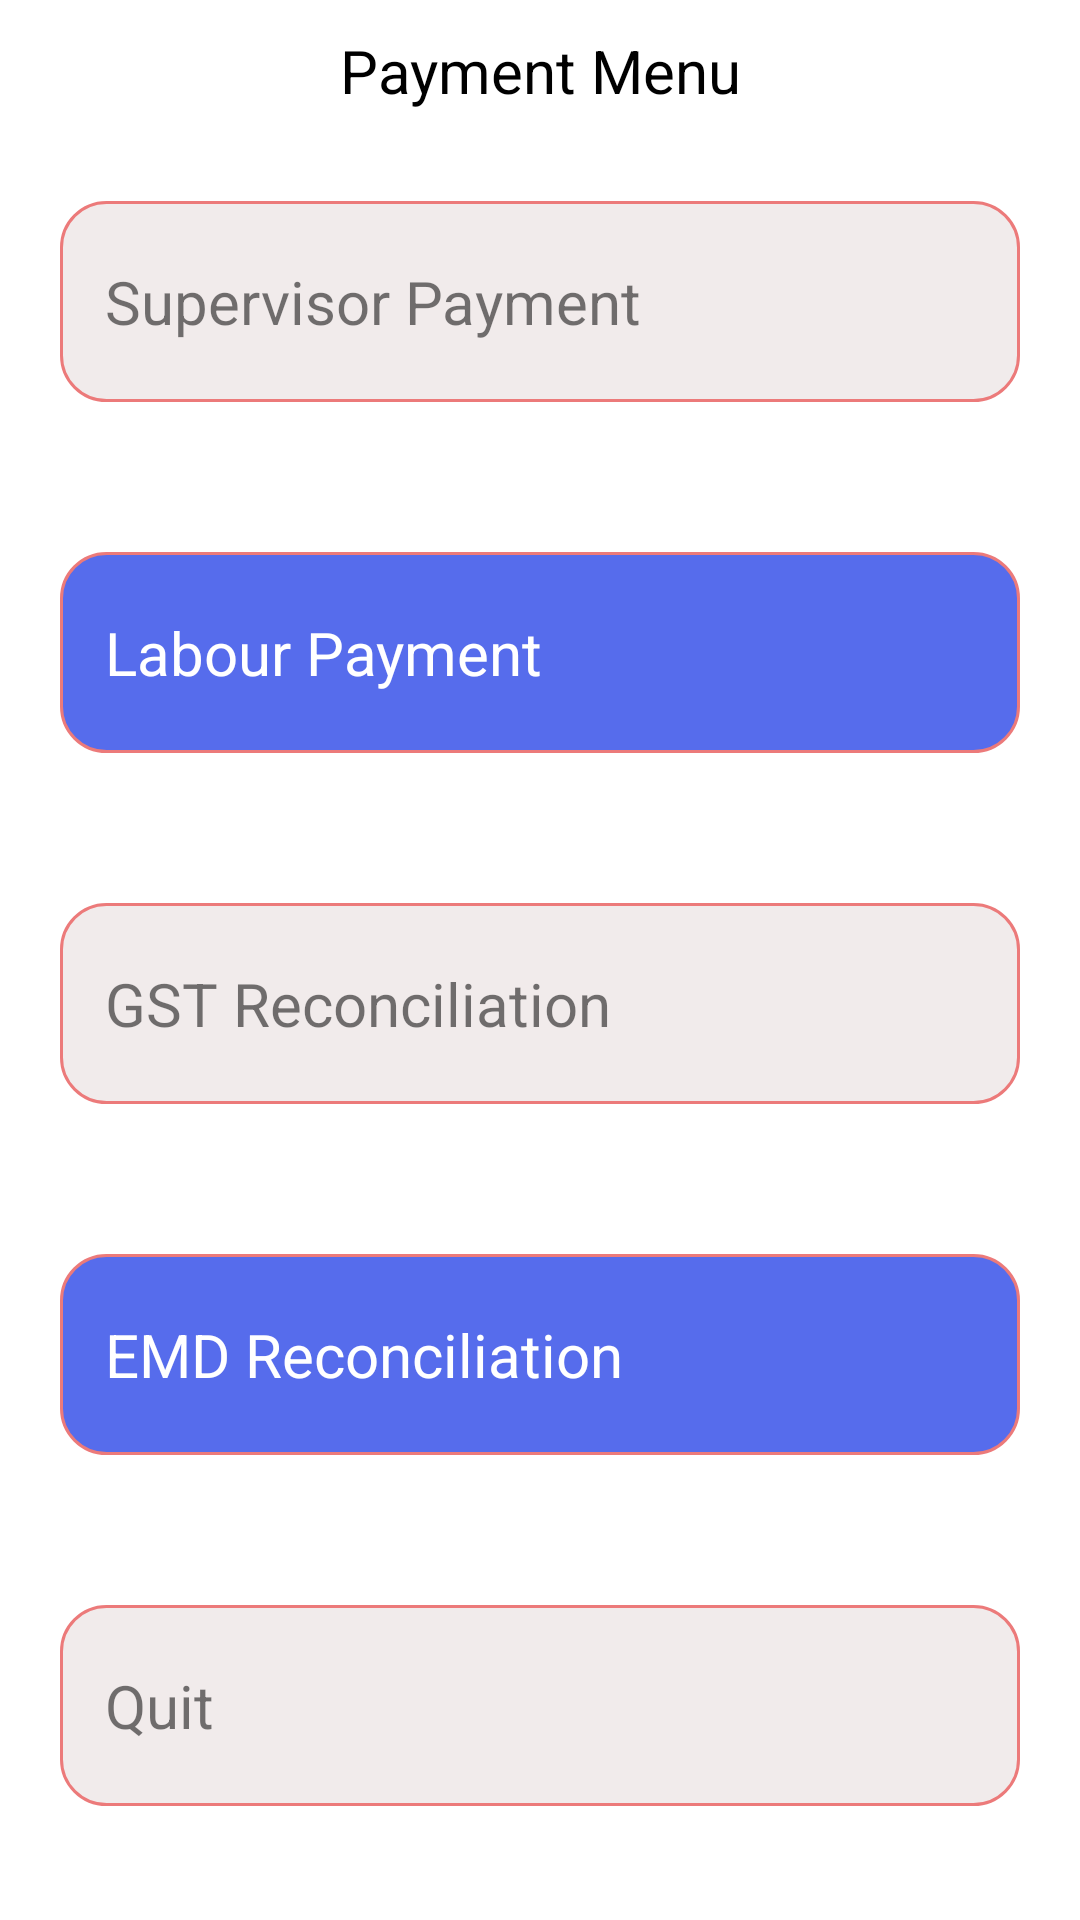

The Android layout XML behind this screen, and the referenced resources:
<!-- AndroidManifest.xml: application theme Theme.BRSDRM -->
<!-- res/layout/activity_pay_ment_tracker.xml -->
<?xml version="1.0" encoding="utf-8"?>
<androidx.constraintlayout.widget.ConstraintLayout xmlns:android="http://schemas.android.com/apk/res/android"
    xmlns:app="http://schemas.android.com/apk/res-auto"
    xmlns:tools="http://schemas.android.com/tools"
    android:layout_width="match_parent"
    android:layout_height="match_parent"
    tools:context=".PayMentTracker">



    <ScrollView
        android:id="@+id/scrollView5"
        android:layout_width="match_parent"
        android:layout_height="wrap_content"
        app:layout_constraintTop_toTopOf="parent"
        tools:layout_editor_absoluteX="1dp"
        tools:layout_editor_absoluteY="1dp">

        <LinearLayout
            android:layout_width="match_parent"
            android:layout_height="wrap_content"
            android:layout_gravity="center"
            android:orientation="vertical" >

            <TextView
                android:id="@+id/textView14"
                android:layout_width="match_parent"
                android:layout_height="wrap_content"
                android:fontFamily="sans-serif"
                android:gravity="center"
                android:padding="10dp"
                android:text="Payment Menu"
                android:textColor="@color/black"
                android:textSize="20sp" />

            <TextView
                android:id="@+id/textView15"
                android:layout_width="match_parent"
                android:layout_height="wrap_content"
                android:layout_marginLeft="20dp"
                android:layout_marginTop="20dp"
                android:layout_marginRight="20dp"
                android:layout_marginBottom="25dp"
                android:background="@drawable/bg_rounded"
                android:fontFamily="sans-serif"
                android:paddingLeft="15dp"
                android:paddingTop="20dp"
                android:paddingRight="15dp"
                android:paddingBottom="20dp"
                android:text="Supervisor Payment"
                android:textSize="20sp" />

            <TextView
                android:id="@+id/textView16"
                android:layout_width="match_parent"
                android:layout_height="wrap_content"
                android:layout_marginLeft="20dp"
                android:layout_marginTop="25dp"
                android:layout_marginRight="20dp"
                android:layout_marginBottom="25dp"
                android:background="@drawable/bg_rounded_blue"
                android:fontFamily="sans-serif"
                android:paddingLeft="15dp"
                android:paddingTop="20dp"
                android:paddingRight="15dp"
                android:paddingBottom="20dp"
                android:text="Labour Payment"
                android:textColor="@color/white"
                android:textSize="20sp" />


            <TextView
                android:id="@+id/textView17"
                android:layout_width="match_parent"
                android:layout_height="wrap_content"
                android:layout_marginLeft="20dp"
                android:layout_marginTop="25dp"
                android:layout_marginRight="20dp"
                android:layout_marginBottom="25dp"
                android:background="@drawable/bg_rounded"
                android:fontFamily="sans-serif"
                android:paddingLeft="15dp"
                android:paddingTop="20dp"
                android:paddingRight="15dp"
                android:paddingBottom="20dp"
                android:text="GST Reconciliation"
                android:textSize="20sp" />

            <TextView
                android:id="@+id/textView18"
                android:layout_width="match_parent"
                android:layout_height="wrap_content"
                android:layout_marginLeft="20dp"
                android:layout_marginTop="25dp"
                android:layout_marginRight="20dp"
                android:layout_marginBottom="25dp"
                android:background="@drawable/bg_rounded_blue"
                android:fontFamily="sans-serif"
                android:paddingLeft="15dp"
                android:paddingTop="20dp"
                android:paddingRight="15dp"
                android:paddingBottom="20dp"
                android:text="EMD Reconciliation"
                android:textColor="@color/white"
                android:textSize="20sp" />

            <TextView
                android:id="@+id/textView20"
                android:layout_width="match_parent"
                android:layout_height="wrap_content"
                android:layout_marginLeft="20dp"
                android:layout_marginTop="25dp"
                android:layout_marginRight="20dp"
                android:layout_marginBottom="25dp"
                android:background="@drawable/bg_rounded"
                android:fontFamily="sans-serif"
                android:paddingLeft="15dp"
                android:paddingTop="20dp"
                android:paddingRight="15dp"
                android:paddingBottom="20dp"
                android:text="Quit"
                android:textSize="20sp" />



        </LinearLayout>
    </ScrollView>


</androidx.constraintlayout.widget.ConstraintLayout>
<!-- resources referenced by this layout -->
<resources>
  <!-- drawable bg_rounded (drawable) -->
  <?xml version="1.0" encoding="utf-8"?>
  <shape xmlns:android="http://schemas.android.com/apk/res/android">
  
      <stroke
          android:width="1dp"
          android:color="#EC7A7A" />
  
      <solid android:color="#F1EBEB" />
  
      <corners
          android:radius="15dp"
          />
  
  </shape>
  <!-- drawable bg_rounded_blue (drawable) -->
  <?xml version="1.0" encoding="utf-8"?>
  <shape xmlns:android="http://schemas.android.com/apk/res/android">
  
      <stroke
          android:width="1dp"
          android:color="#EC7A7A" />
  
      <solid android:color="#566CEC" />
  
      <corners
          android:radius="15dp"
          />
  
  </shape>
  <style name="Theme.BRSDRM" parent="Theme.MaterialComponents.DayNight.DarkActionBar">
          
          <item name="colorPrimary">@color/purple_500</item>
          <item name="colorPrimaryVariant">@color/purple_700</item>
          <item name="colorOnPrimary">@color/white</item>
          
          <item name="colorSecondary">@color/teal_200</item>
          <item name="colorSecondaryVariant">@color/teal_700</item>
          <item name="colorOnSecondary">@color/black</item>
          
          <item name="android:statusBarColor" tools:targetApi="l">?attr/colorPrimaryVariant</item>
          
      </style>
  <!-- not gathered from this repository: default colours our renderer supplied (Android Studio template values) -->
  <color name="purple_500">#FF6200EE</color>
  <color name="purple_700">#FF3700B3</color>
  <color name="teal_200">#FF03DAC5</color>
  <color name="teal_700">#FF018786</color>
  <color name="black">#FF000000</color>
  <color name="white">#FFFFFFFF</color>
</resources>
